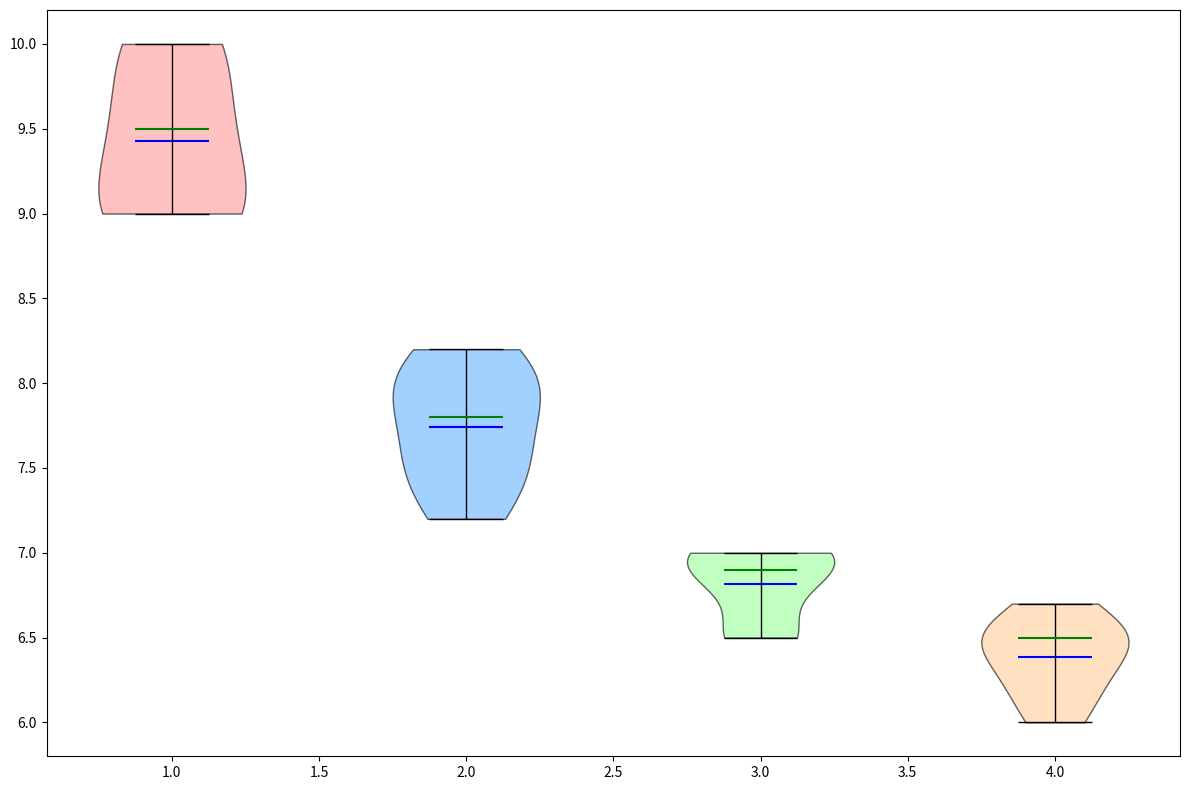

Write the Python code that produced this figure.
import matplotlib.pyplot as plt
import numpy as np

# Constructing contextual data for each age group
children_sleep = [9, 9.5, 10, 9, 9.5, 9, 10]
teenagers_sleep = [7.2, 8, 7.5, 8, 7.8, 7.5, 8.2]
adults_sleep = [6.5, 7, 6.8, 7, 6.9, 7, 6.5]
seniors_sleep = [6, 6.5, 6.2, 6.5, 6.7, 6.5, 6.3]

# Combine data into a list
data = [children_sleep, teenagers_sleep, adults_sleep, seniors_sleep]

# Initialize the figure
fig, axs = plt.subplots(1, 1, figsize=(12, 8))

# Violin Plot
violin = axs.violinplot(data, vert=True, showmeans=True, showextrema=True, showmedians=True)

# Customizing the plot
colors = ['#ff9999', '#66b3ff', '#99ff99', '#ffcc99']
for i, pc in enumerate(violin['bodies']):
    pc.set_facecolor(colors[i % len(colors)])
    pc.set_edgecolor('black')
    pc.set_alpha(0.6)

# Customizing the mean, medians, and extrema lines:
violin['cmeans'].set_color('blue')
violin['cmedians'].set_color('green')
for partname in ('cbars', 'cmins', 'cmaxes'):
    vp = violin[partname]
    vp.set_edgecolor('black')
    vp.set_linewidth(1)

# Automatically adjust the layout to prevent overlap
plt.tight_layout()

# Display the plot
plt.show()
